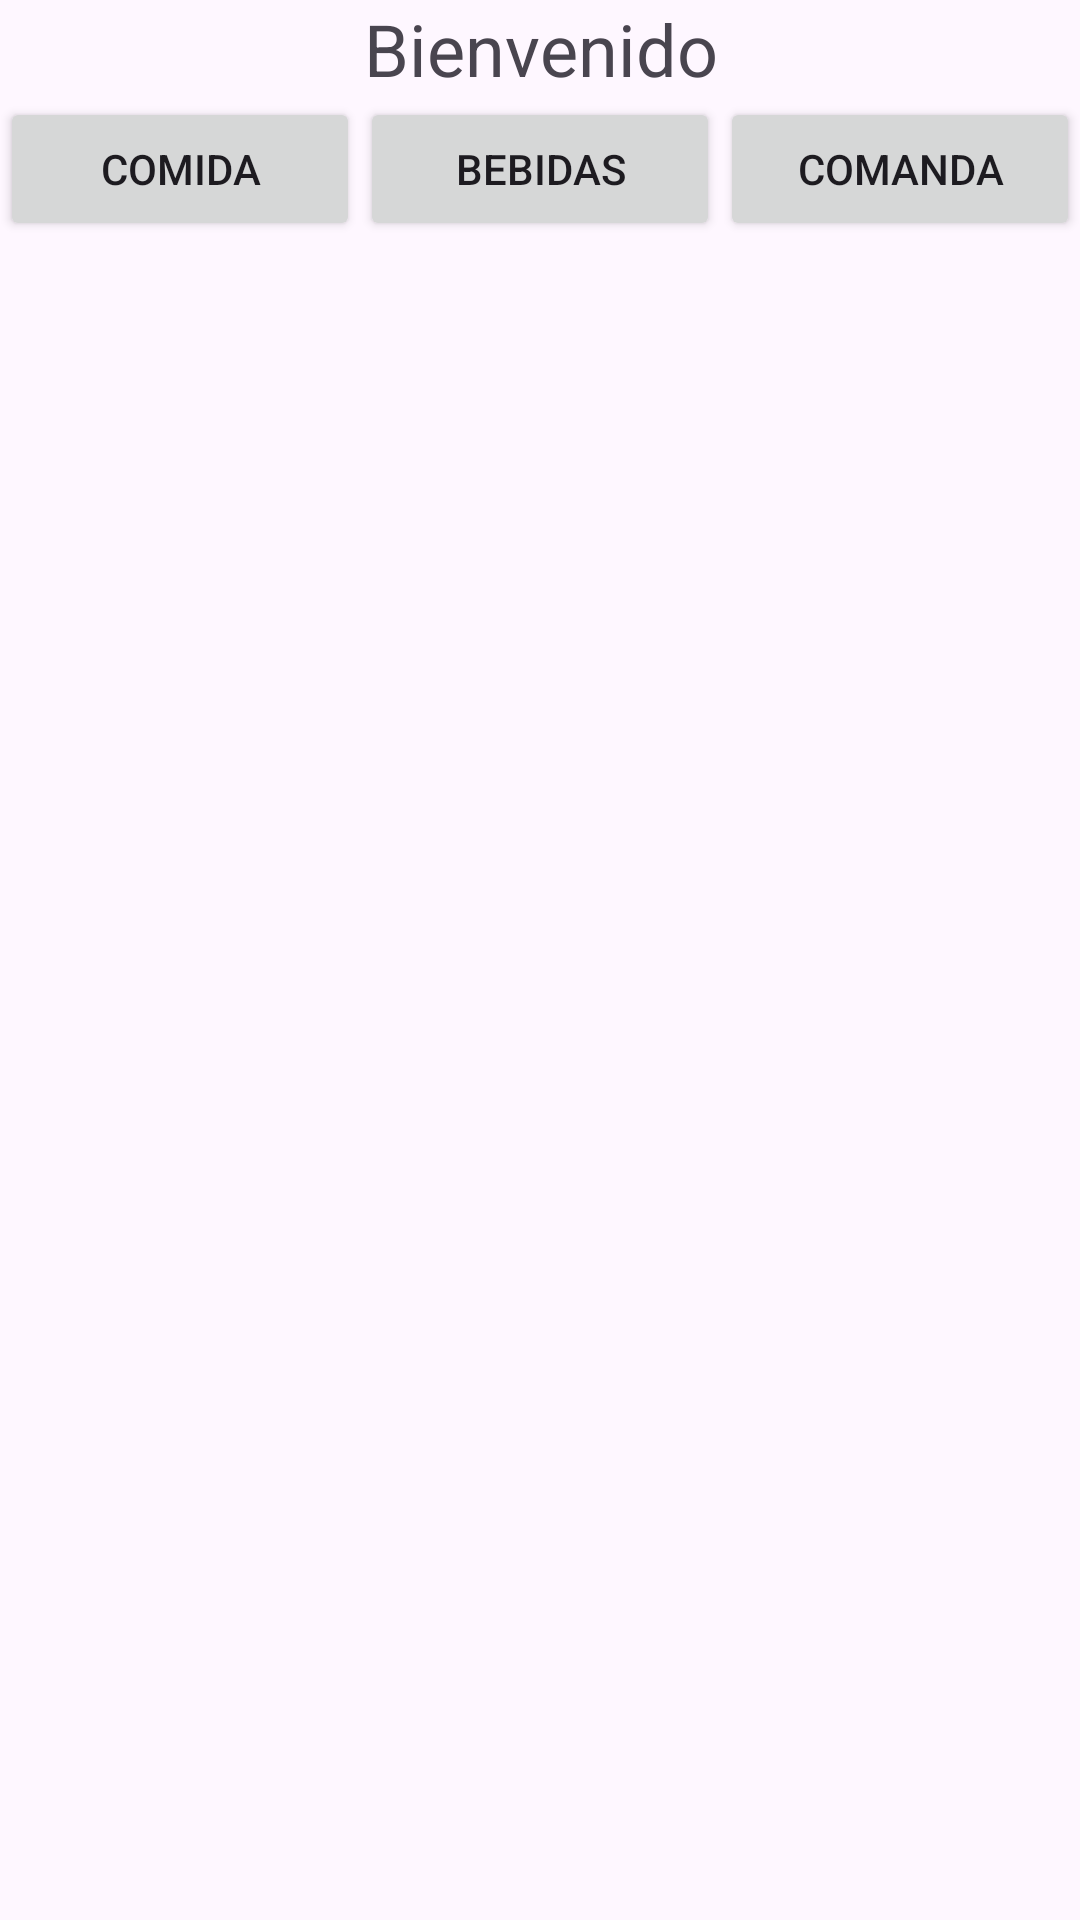

The Android layout XML behind this screen, and the referenced resources:
<!-- AndroidManifest.xml: application theme Theme.App_firebase -->
<!-- res/layout/activity_dentrodemesa.xml -->
<?xml version="1.0" encoding="utf-8"?>
<LinearLayout xmlns:android="http://schemas.android.com/apk/res/android"
    xmlns:app="http://schemas.android.com/apk/res-auto"
    xmlns:tools="http://schemas.android.com/tools"
    android:layout_width="match_parent"
    android:layout_height="match_parent"
    android:orientation="vertical"
    tools:context=".dentrodemesa">

    <TextView
        android:layout_width="match_parent"
        android:layout_height="wrap_content"
        android:textSize="24sp"
        android:text="Bienvenido"
        android:textAlignment="center"
        />
    <LinearLayout
        android:layout_width="match_parent"
        android:layout_height="wrap_content"
        android:orientation="horizontal"
        >
        <Button
            android:id="@+id/btnComida"
            android:text="Comida"
            android:layout_weight="1"
            android:layout_width="match_parent"
            android:onClick="onClick"
            android:layout_height="match_parent">
        </Button>
        <Button
            android:id="@+id/btnBebidas"
            android:text="Bebidas"
            android:layout_weight="1"
            android:layout_width="match_parent"
            android:onClick="onClick"
            android:layout_height="match_parent">
        </Button>
        <Button
            android:id="@+id/btnComanda"
            android:text="Comanda"
            android:layout_weight="1"
            android:layout_width="match_parent"
            android:onClick="onClick"
            android:layout_height="match_parent">
        </Button>
    </LinearLayout>

    <FrameLayout
        android:id="@+id/contenedorFragments"
        android:layout_width="match_parent"
        android:layout_height="match_parent"/>
</LinearLayout>
<!-- resources referenced by this layout -->
<resources>
  <style name="Theme.App_firebase" parent="Base.Theme.App_firebase" />
  <style name="Base.Theme.App_firebase" parent="Theme.Material3.DayNight.NoActionBar">
          
          
      </style>
</resources>
